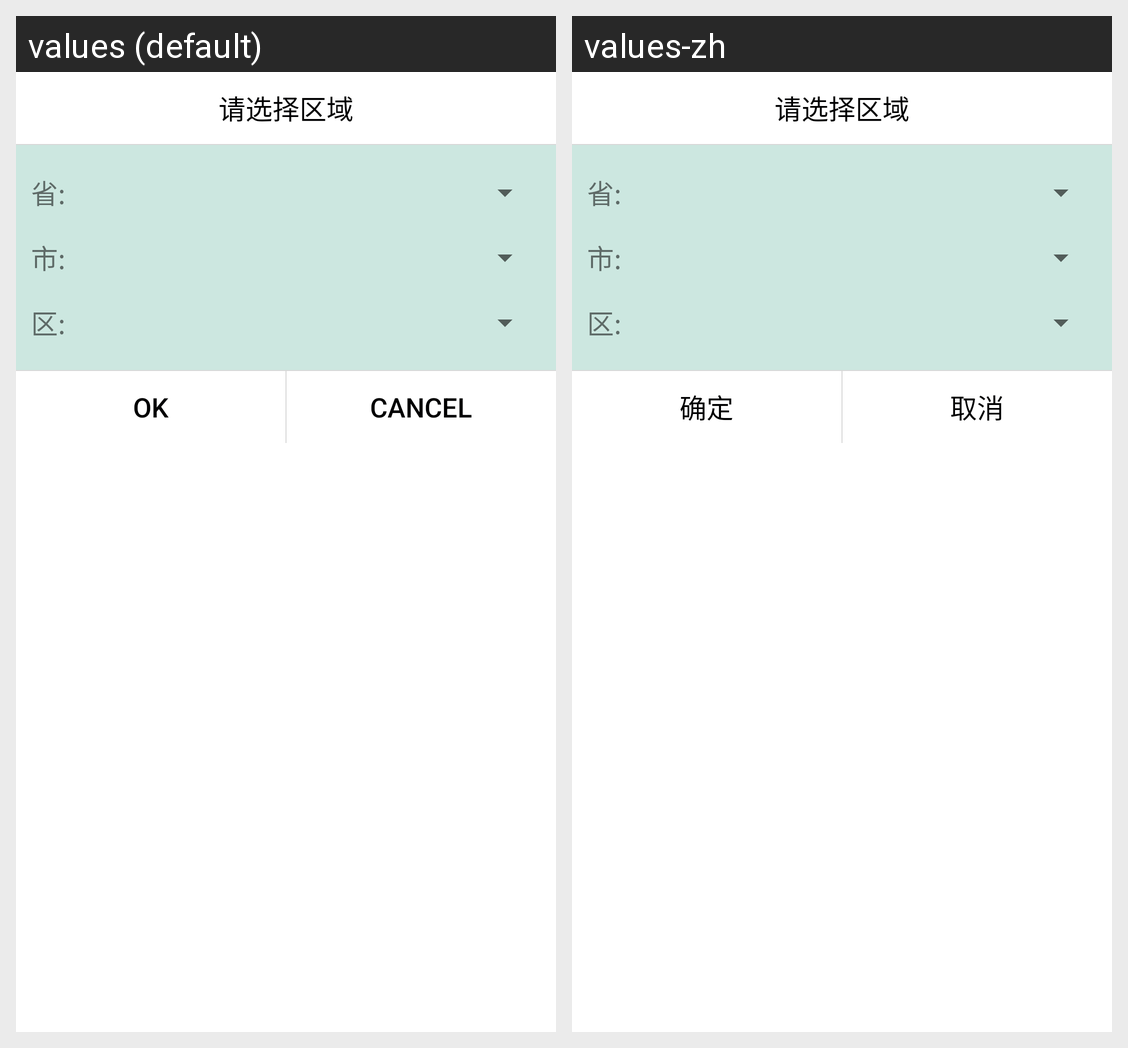

The Android screen above is rendered under two locales of the same app. Produce the string resources it draws, with the default and per-locale values.
Android screen res/layout/dialog_select_area.xml rendered under 2 locales, left to right: values (default), values-zh. Device: Nexus 5 (rendered at 1080×1920; each locale shown at half size, 540×960, under a caption strip naming it); theme MyAppTheme.
Strings drawn on this screen, with the default value and each locale's value (text and hints the layout hard-codes, and strings that could not be matched under every locale, appear in the picture but are not listed):

ok
  values: OK
  values-zh: 确定

cancel
  values: Cancel
  values-zh: 取消
